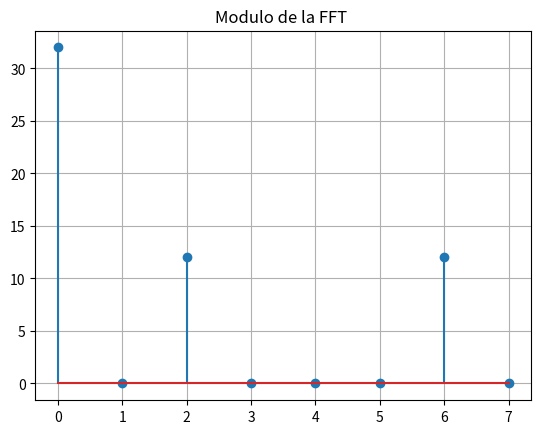
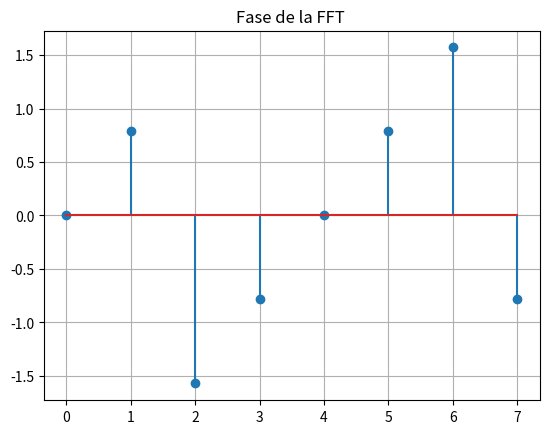
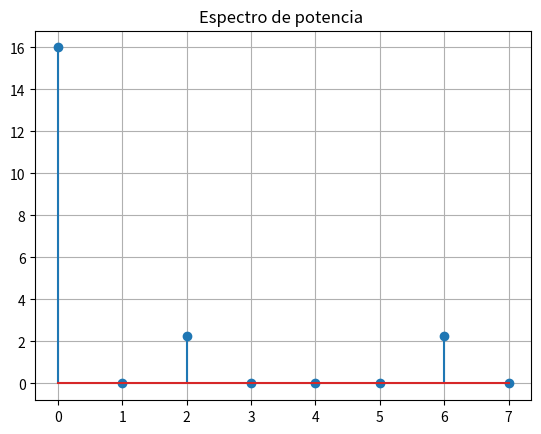
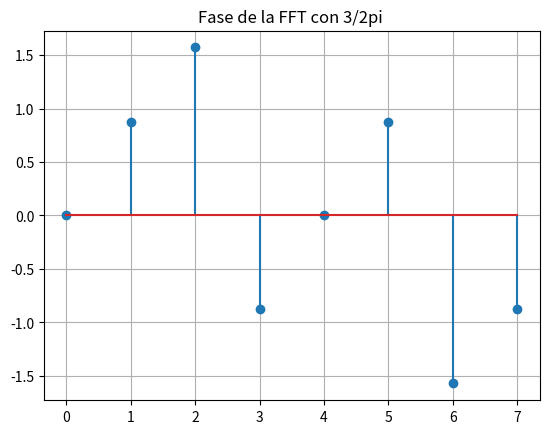
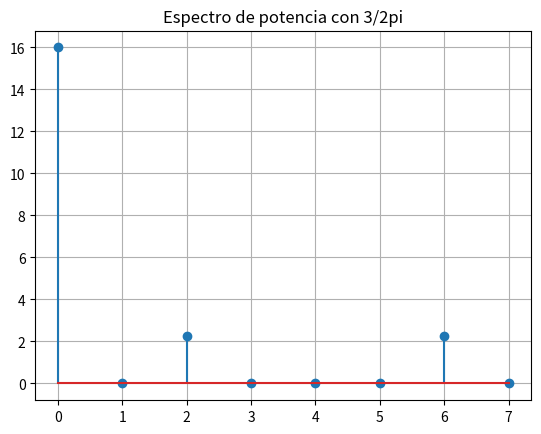
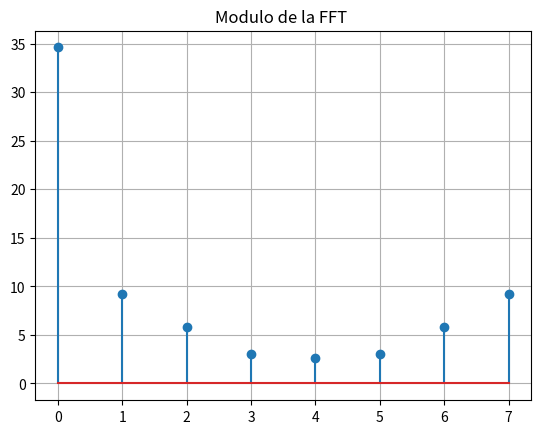
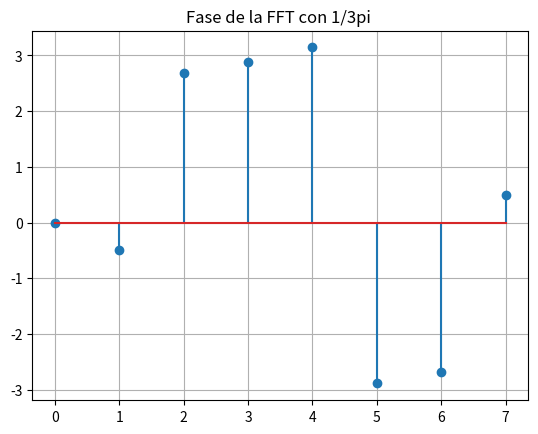
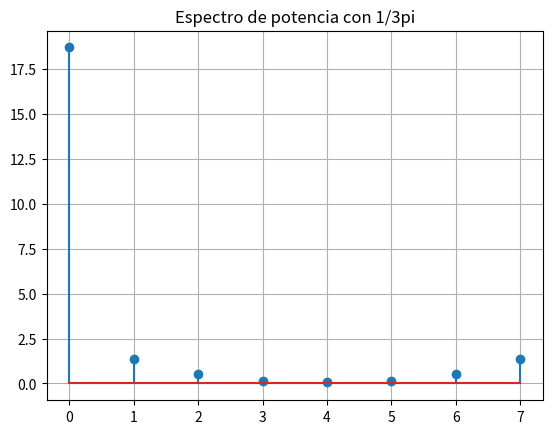

Generate these figures, in order, with matplotlib:
# -*- coding: utf-8 -*-
"""
Created on Wed Apr  1 20:06:22 2026

@author: melanie amicucci
"""
#%%
import numpy as np
import matplotlib.pyplot as plt  


    

nn = np.arange(0, 8) #linspace : muchos tiempos entre medio xdistantes 
    #arange_: los naturales entre 0 y 7 
xx = 4 +  3 * np.sin((np.pi)/2 * nn ) #funcion senoidal original , base 

# plt.stem(nn,xx) #para ver los puntos del grafico y no una continua 
# plt.show()


    #%% HAGO AHORA LA FFT 
DFT = np.fft.fft(xx)     
magnitud = np.abs(DFT) 
fase = np.angle(DFT)
plt.figure()
plt.stem(nn,magnitud) #para ver los puntos del grafico y no una continua 
plt.title("Modulo de la FFT ")
plt.grid(True)
plt.show()
plt.figure()
plt.stem(nn,fase) #para ver los puntos del grafico y no una continua 
plt.title("Fase de la FFT ")
plt.grid(True)
plt.show()

espectpot = (1/(8)**2) * (magnitud)**2 #8 es la cantidad de muestras

plt.figure()
plt.stem(espectpot)
plt.title("Espectro de potencia ")
plt.grid(True)
plt.show() #muestra el grafico en pantalla

#%%Ahora probamos con 3/2Pi

nn = np.arange(0, 8) #linspace : muchos tiempos entre medio xdistantes 
    #arange_: los naturales entre 0 y 7 
xx = 4 +  3 * np.sin((3*np.pi)/2 * nn ) #funcion senoidal original , base 
DFT = np.fft.fft(xx)     
magnitud = np.abs(DFT) 
fase = np.angle(DFT)
plt.figure()
plt.stem(nn,magnitud) #para ver los puntos del grafico y no una continua 
plt.title("Modulo de la FFT ")
plt.grid(True)
plt.show()
plt.figure()
plt.stem(nn,fase) #para ver los puntos del grafico y no una continua 
plt.title("Fase de la FFT con 3/2pi ")
plt.grid(True)
plt.show()

espectpot = (1/(8)**2) * (magnitud)**2

plt.figure()
plt.stem(espectpot)
plt.title("Espectro de potencia con 3/2pi")
plt.grid(True)
plt.show() #muestra el grafico en pantalla

#%%Ahora probamos con 1/3Pi

nn = np.arange(0, 8) #linspace : muchos tiempos entre medio xdistantes 
    #arange_: los naturales entre 0 y 7 
xx = 4 +  3 * np.sin((np.pi)/3 * nn ) #funcion senoidal original , base 
DFT = np.fft.fft(xx)     
magnitud = np.abs(DFT) 
fase = np.angle(DFT)
plt.figure()
plt.stem(nn,magnitud) #para ver los puntos del grafico y no una continua 
plt.title("Modulo de la FFT ")
plt.grid(True)
plt.show()
plt.figure()
plt.stem(nn,fase) #para ver los puntos del grafico y no una continua 
plt.title("Fase de la FFT con 1/3pi ")
plt.grid(True)
plt.show()

espectpot = (1/(8)**2) * (magnitud)**2

plt.figure()
plt.stem(espectpot)
plt.title("Espectro de potencia con 1/3pi")
plt.grid(True)
plt.show() #muestra el grafico en pantalla
